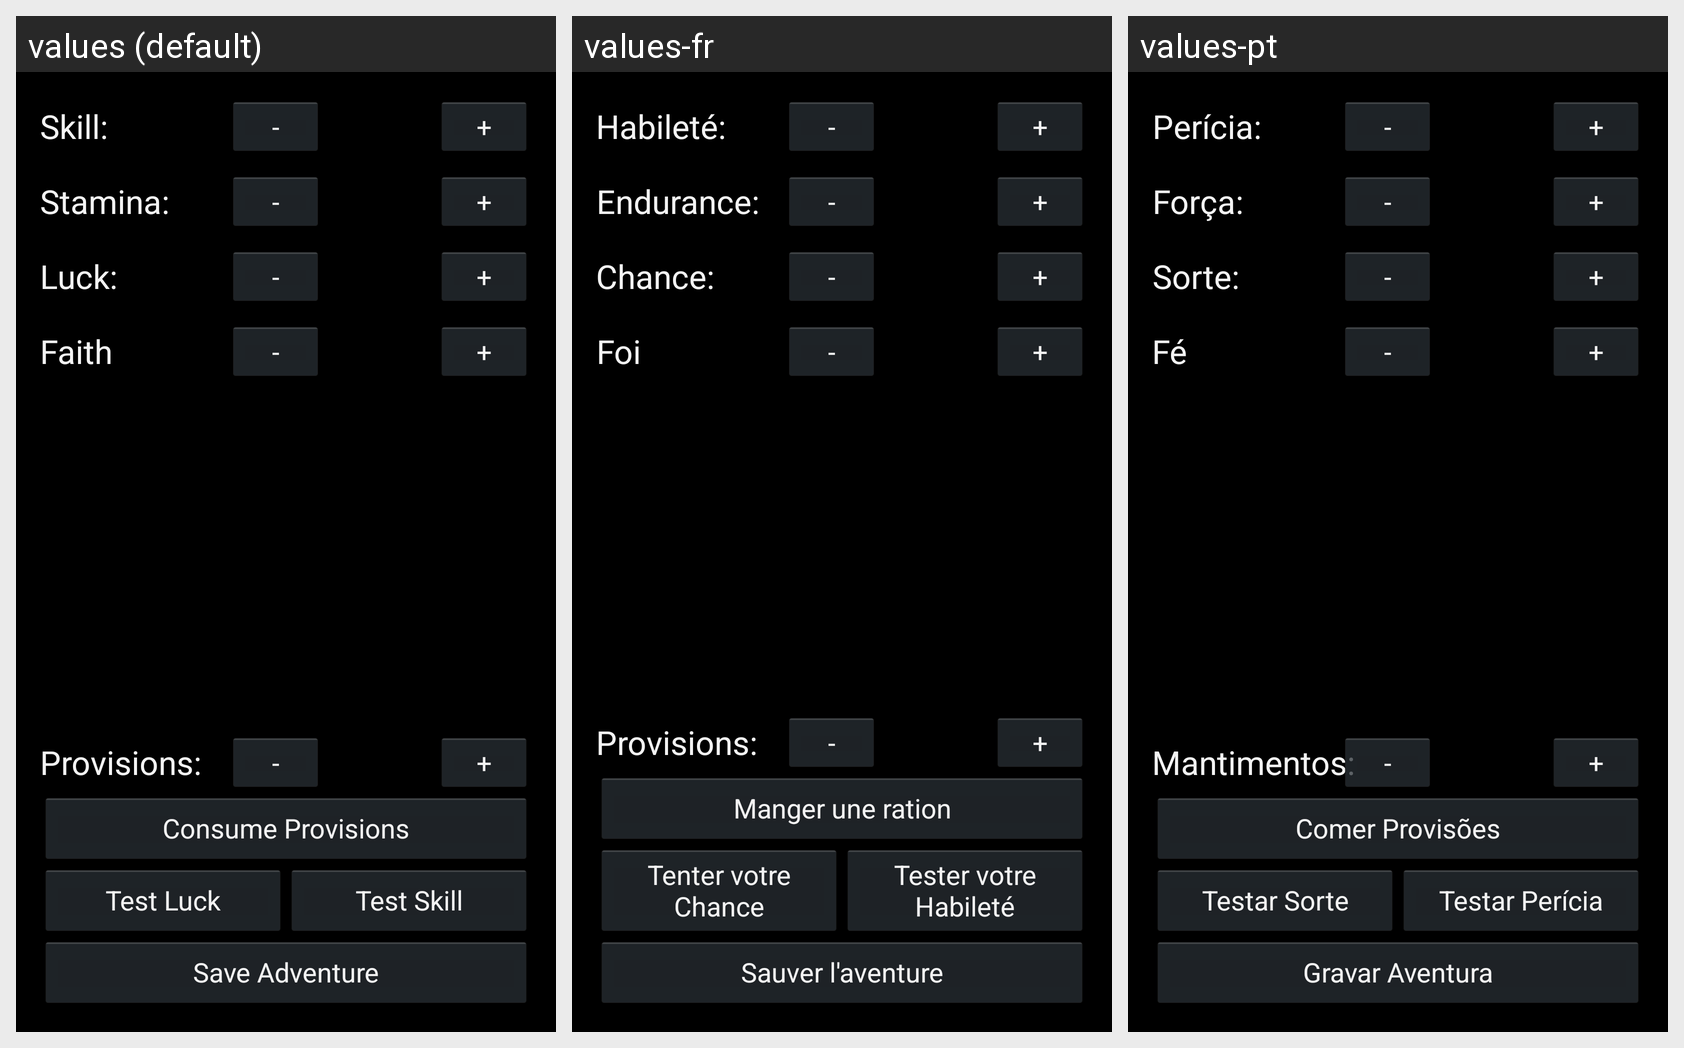

This grid shows one Android layout under several languages. Give, for every string resource on the screen, its name, the default text and each shown locale's text.
Android screen res/layout/fragment_38votv_adventure_vitalstats.xml rendered under 3 locales, left to right: values (default), values-fr, values-pt. Device: Nexus 5 (rendered at 1080×1920; each locale shown at half size, 540×960, under a caption strip naming it); theme AppBaseTheme.
Strings drawn on this screen, with the default value and each locale's value (text and hints the layout hard-codes, and strings that could not be matched under every locale, appear in the picture but are not listed):

skill
  values: Skill:
  values-fr: Habileté:
  values-pt: Perícia:

minus
  values: -
  values-fr: -
  values-pt: -

plus
  values: +
  values-fr: +
  values-pt: +

stamina
  values: Stamina:
  values-fr: Endurance:
  values-pt: Força:

luck
  values: Luck:
  values-fr: Chance:
  values-pt: Sorte:

faith
  values: Faith
  values-fr: Foi
  values-pt: Fé

saveAdventure
  values: Save Adventure
  values-fr: Sauver l'aventure
  values-pt: Gravar Aventura

testLuck
  values: Test Luck
  values-fr: Tenter votre Chance
  values-pt: Testar Sorte

testSkill
  values: Test Skill
  values-fr: Tester votre Habileté
  values-pt: Testar Perícia

consumeProvisions
  values: Consume Provisions
  values-fr: Manger une ration
  values-pt: Comer Provisões

provisions
  values: Provisions:
  values-fr: Provisions:
  values-pt: Mantimentos:
